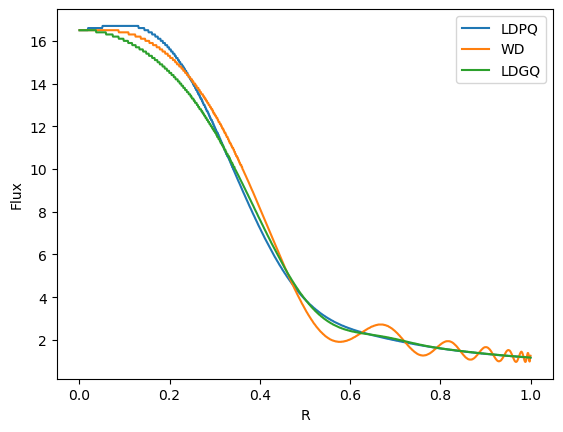

Data behind this chart, as committed beside it:
R, LDPQ, WD, LDGQ
0.0005, 1.65E+01, 1.65E+01, 1.65E+01
0.0015, 1.65E+01, 1.65E+01, 1.65E+01
0.0025, 1.65E+01, 1.65E+01, 1.65E+01
0.0035, 1.65E+01, 1.65E+01, 1.65E+01
0.0045, 1.65E+01, 1.65E+01, 1.65E+01
0.0055, 1.65E+01, 1.65E+01, 1.65E+01
0.0065, 1.65E+01, 1.65E+01, 1.65E+01
0.0075, 1.65E+01, 1.65E+01, 1.65E+01
0.0085, 1.65E+01, 1.65E+01, 1.65E+01
0.0095, 1.65E+01, 1.65E+01, 1.65E+01
0.0105, 1.65E+01, 1.65E+01, 1.65E+01
0.0115, 1.65E+01, 1.65E+01, 1.65E+01
0.0125, 1.65E+01, 1.65E+01, 1.65E+01
0.0135, 1.65E+01, 1.65E+01, 1.65E+01
0.0145, 1.65E+01, 1.65E+01, 1.65E+01
0.0155, 1.65E+01, 1.65E+01, 1.65E+01
0.0165, 1.65E+01, 1.65E+01, 1.65E+01
0.0175, 1.65E+01, 1.65E+01, 1.65E+01
0.0185, 1.65E+01, 1.65E+01, 1.65E+01
0.0195, 1.66E+01, 1.65E+01, 1.65E+01
0.0205, 1.66E+01, 1.65E+01, 1.65E+01
0.0215, 1.66E+01, 1.65E+01, 1.65E+01
0.0225, 1.66E+01, 1.65E+01, 1.65E+01
0.0235, 1.66E+01, 1.65E+01, 1.65E+01
0.0245, 1.66E+01, 1.65E+01, 1.65E+01
0.0255, 1.66E+01, 1.65E+01, 1.65E+01
0.0265, 1.66E+01, 1.65E+01, 1.65E+01
0.0275, 1.66E+01, 1.65E+01, 1.65E+01
0.0285, 1.66E+01, 1.65E+01, 1.65E+01
0.0295, 1.66E+01, 1.65E+01, 1.65E+01
0.0305, 1.66E+01, 1.65E+01, 1.65E+01
0.0315, 1.66E+01, 1.65E+01, 1.65E+01
0.0325, 1.66E+01, 1.65E+01, 1.65E+01
0.0335, 1.66E+01, 1.65E+01, 1.65E+01
0.0345, 1.66E+01, 1.65E+01, 1.65E+01
0.0355, 1.66E+01, 1.65E+01, 1.65E+01
0.0365, 1.66E+01, 1.65E+01, 1.65E+01
0.0375, 1.66E+01, 1.65E+01, 1.64E+01
0.0385, 1.66E+01, 1.65E+01, 1.64E+01
0.0395, 1.66E+01, 1.65E+01, 1.64E+01
0.0405, 1.66E+01, 1.65E+01, 1.64E+01
0.0415, 1.66E+01, 1.65E+01, 1.64E+01
0.0425, 1.66E+01, 1.65E+01, 1.64E+01
0.0435, 1.66E+01, 1.65E+01, 1.64E+01
0.0445, 1.66E+01, 1.65E+01, 1.64E+01
0.0455, 1.66E+01, 1.65E+01, 1.64E+01
0.0465, 1.66E+01, 1.65E+01, 1.64E+01
0.0475, 1.66E+01, 1.65E+01, 1.64E+01
0.0485, 1.66E+01, 1.65E+01, 1.64E+01
0.0495, 1.66E+01, 1.65E+01, 1.64E+01
0.0505, 1.66E+01, 1.65E+01, 1.64E+01
0.0515, 1.67E+01, 1.65E+01, 1.64E+01
0.0525, 1.67E+01, 1.65E+01, 1.64E+01
0.0535, 1.67E+01, 1.65E+01, 1.64E+01
0.0545, 1.67E+01, 1.65E+01, 1.64E+01
0.0555, 1.67E+01, 1.65E+01, 1.64E+01
0.0565, 1.67E+01, 1.65E+01, 1.64E+01
0.0575, 1.67E+01, 1.65E+01, 1.64E+01
0.0585, 1.67E+01, 1.65E+01, 1.64E+01
0.0595, 1.67E+01, 1.65E+01, 1.63E+01
... 940 more rows
